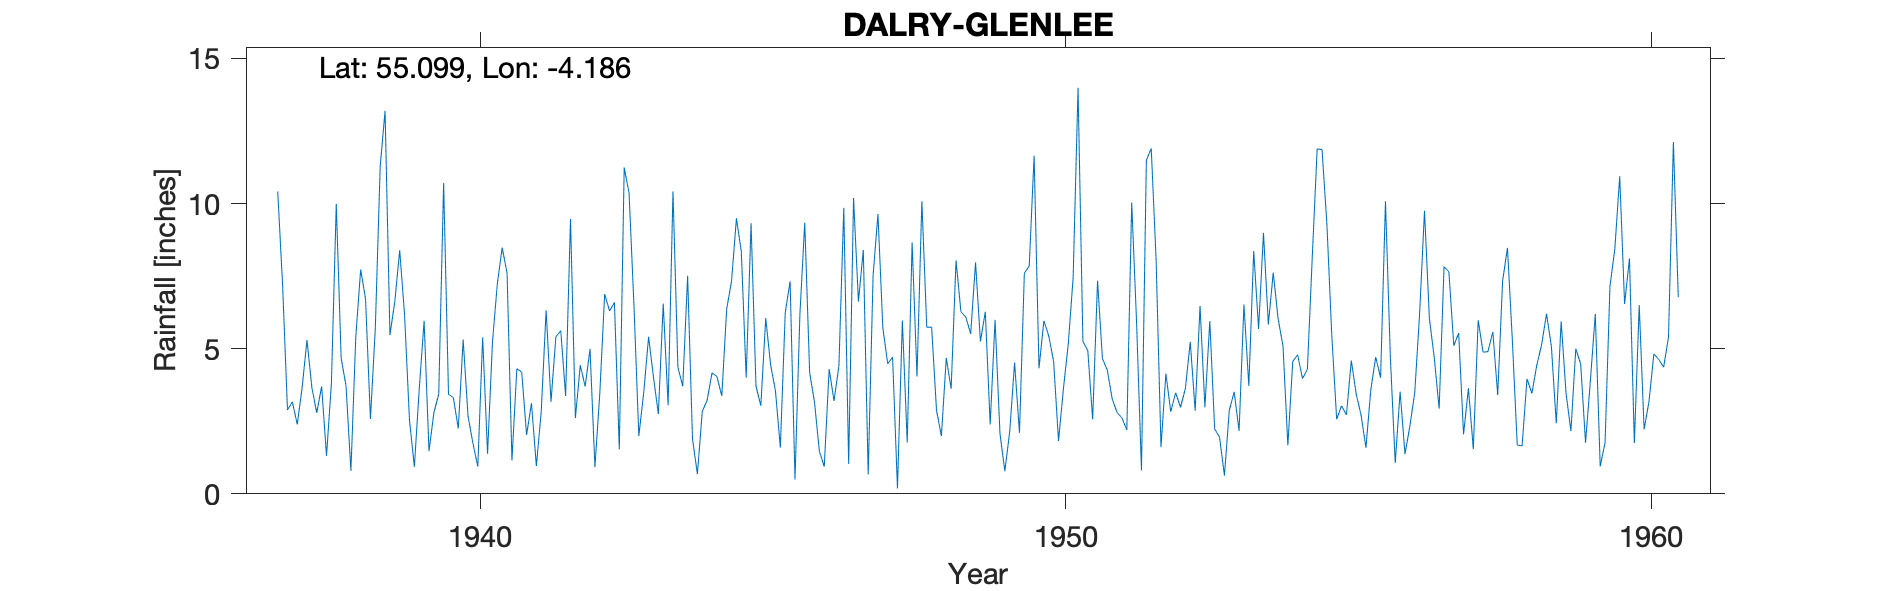

The file beside this chart, header and first rows:
DALRY (GLENLEE), , , , , , , , , , , , , , , , , , , , , , , 
Grid ref, NX606805, Long, -4.186, Lat, 55.1, Elevation, 181, ft, , , , , , , , , , , , , , , 
Station no, 5015/9, , , , , , , , , , , , , , , , , , , , , , 
, 1931, 1932, 1933, 1934, 1935, 1936, 1937, 1938, 1939, 1940, 1941, 1942, 1943, 1944, 1945, 1946, 1947, 1948, 1949, 1950, 1951, 1952, 1953
January, , , , , , , 10.42, 9.99, 6.63, 3.31, 1.15, 9.47, 10.36, 7.51, 4, 9.34, 8.4, 10.08, 5.25, 4.32, 7.34, 8.06, 2.23
February, , , , , , , 7.2, 4.67, 8.39, 2.25, 4.31, 2.61, 6.5, 1.89, 9.32, 4.18, 0.67, 5.74, 6.27, 5.96, 4.66, 1.61, 1.95
March, , , , , , , 2.89, 3.72, 6.15, 5.31, 4.19, 4.43, 1.99, 0.68, 3.72, 3.15, 7.51, 5.74, 2.39, 5.44, 4.26, 4.14, 0.63
April, , , , , , , 3.17, 0.79, 2.55, 2.68, 2.03, 3.7, 3.48, 2.84, 3.03, 1.46, 9.64, 2.88, 5.99, 4.56, 3.27, 2.83, 2.88
May, , , , , , , 2.39, 5.41, 0.93, 1.74, 3.12, 4.99, 5.41, 3.22, 6.05, 0.94, 5.72, 1.99, 2.08, 1.82, 2.8, 3.48, 3.51
June, , , , , , , 3.65, 7.73, 3.61, 0.94, 0.96, 0.92, 4.02, 4.17, 4.45, 4.3, 4.48, 4.68, 0.78, 3.61, 2.61, 2.98, 2.17
July, , , , , , , 5.3, 6.71, 5.96, 5.39, 2.83, 3.45, 2.75, 4.04, 3.54, 3.2, 4.71, 3.62, 2.14, 5.16, 2.2, 3.63, 6.52
August, , , , , , , 3.66, 2.58, 1.47, 1.38, 6.32, 6.88, 6.55, 3.37, 1.59, 4.41, 0.19, 8.04, 4.52, 7.45, 10.03, 5.24, 3.72
September, , , , , , , 2.79, 5.7, 2.79, 5.21, 3.17, 6.3, 3.05, 6.36, 6.24, 9.85, 5.97, 6.27, 2.1, 13.99, 5.9, 2.86, 8.36
October, , , , , , , 3.7, 11.28, 3.44, 7.23, 5.41, 6.59, 10.42, 7.33, 7.32, 1.03, 1.77, 6.09, 7.6, 5.25, 0.81, 6.47, 5.68
November, , , , , , , 1.31, 13.19, 10.71, 8.48, 5.62, 1.53, 4.37, 9.49, 0.49, 10.19, 8.66, 5.51, 7.85, 4.93, 11.49, 2.98, 8.99
December, , , , , , , 3.79, 5.47, 3.43, 7.6, 3.37, 11.24, 3.7, 8.34, 6.15, 6.62, 4.04, 7.97, 11.65, 2.56, 11.9, 5.95, 5.83
Total, , , , , , , 50.27, 77.24, 56.06, 51.52, 42.48, 62.11, 62.6, 59.24, 55.9, 58.67, 61.76, 68.61, 58.62, 65.05, 67.27, 50.23, 52.47
1930s record called Glen Lee Power Stati…, , , , , , , , , , , , , , , , , , , , , , , 
